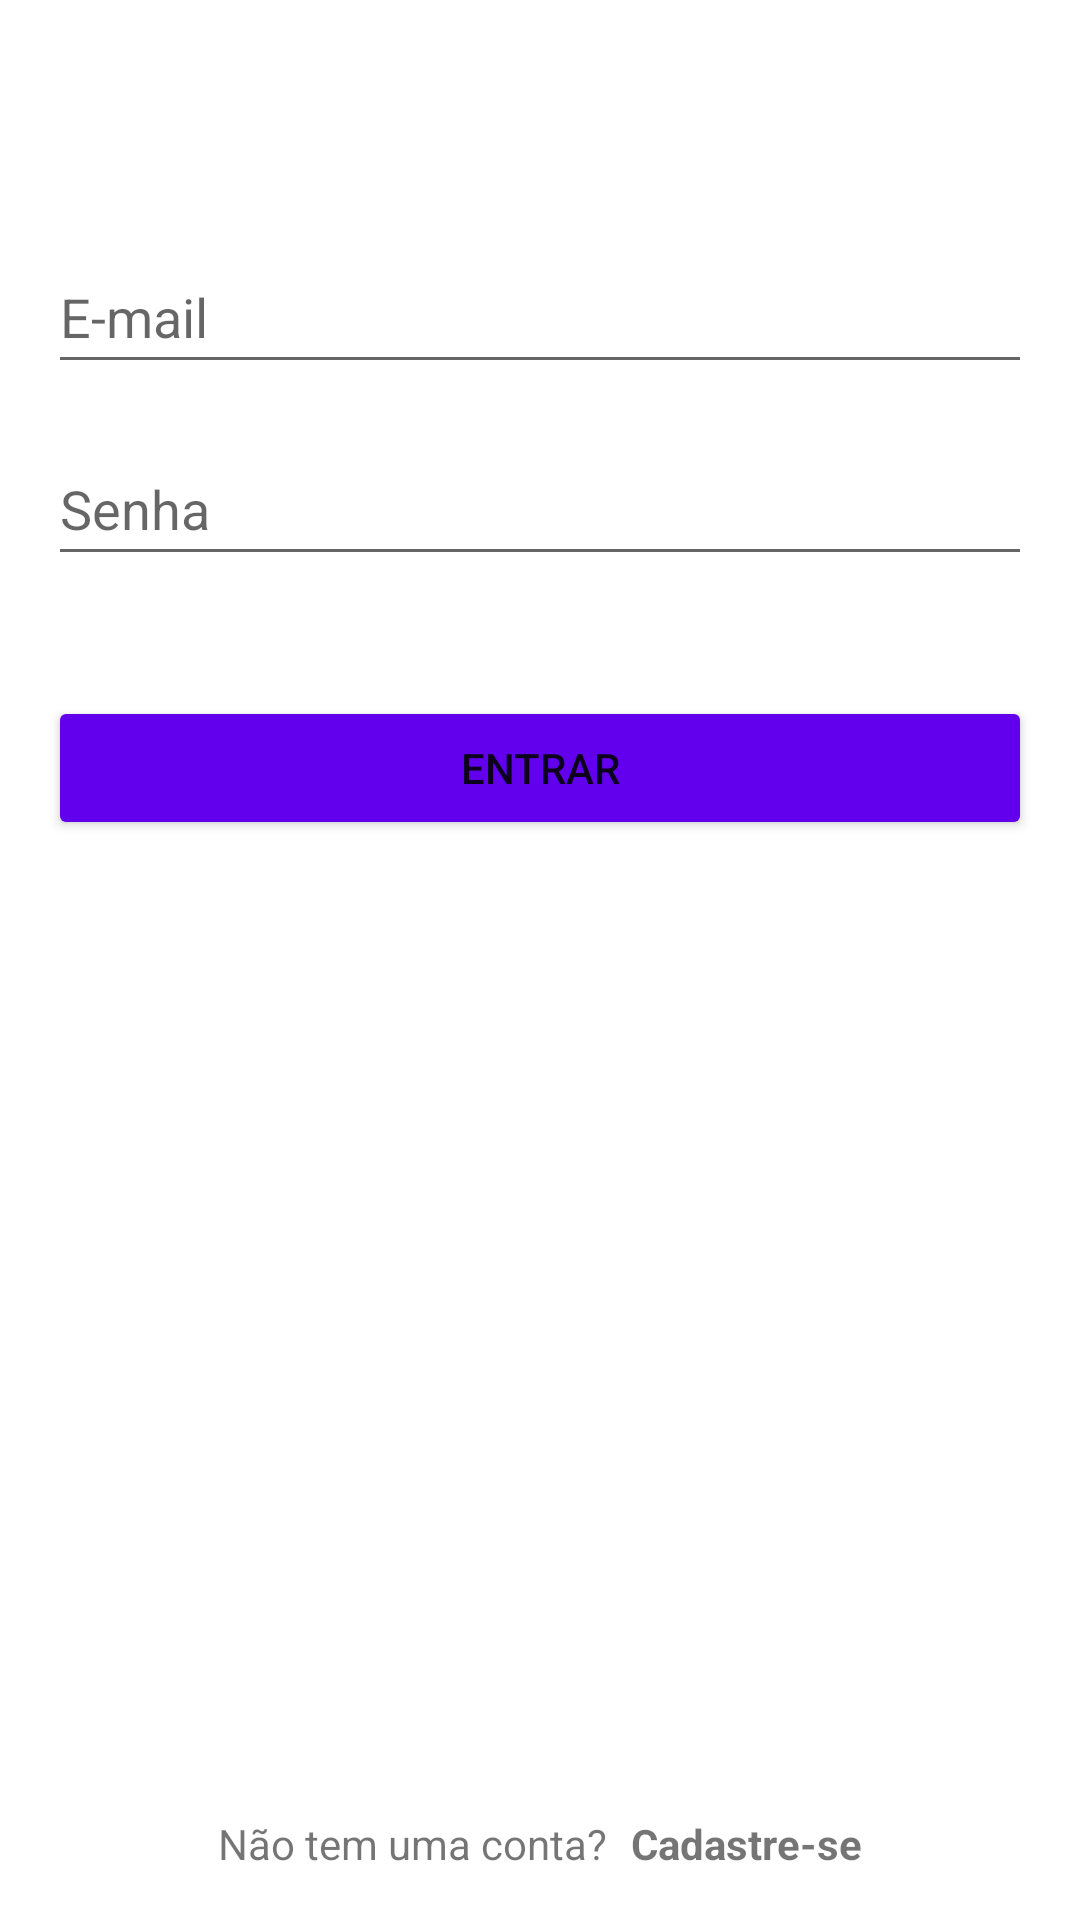

Reconstruct the res/layout file that produces this screen, plus the resources it refers to.
<!-- AndroidManifest.xml: application theme Theme.Tasks -->
<!-- res/layout/activity_login.xml -->
<?xml version="1.0" encoding="utf-8"?>
<androidx.constraintlayout.widget.ConstraintLayout xmlns:android="http://schemas.android.com/apk/res/android"
    xmlns:app="http://schemas.android.com/apk/res-auto"
    xmlns:tools="http://schemas.android.com/tools"
    android:layout_width="match_parent"
    android:layout_height="match_parent"
    android:padding="16dp"
    tools:context=".view.LoginActivity">

    <EditText
        android:id="@+id/edit_email"
        android:layout_width="0dp"
        android:layout_height="48dp"
        android:layout_marginTop="64dp"
        android:hint="@string/email"
        android:inputType="textEmailAddress"
        app:layout_constraintEnd_toEndOf="parent"
        app:layout_constraintStart_toStartOf="parent"
        app:layout_constraintTop_toTopOf="parent" />

    <EditText
        android:id="@+id/edit_password"
        android:layout_width="0dp"
        android:layout_height="48dp"
        android:layout_marginTop="16dp"
        android:hint="@string/senha"
        android:inputType="textPassword"
        app:layout_constraintEnd_toEndOf="parent"
        app:layout_constraintStart_toStartOf="parent"
        app:layout_constraintTop_toBottomOf="@id/edit_email" />

    <Button
        android:id="@+id/button_login"
        android:layout_width="match_parent"
        android:layout_height="48dp"
        android:text="@string/entrar"

        style="@style/DefaultButton"

        android:layout_gravity="center_horizontal"
        android:layout_marginTop="40dp"
        app:layout_constraintEnd_toEndOf="parent"
        app:layout_constraintStart_toStartOf="parent"
        app:layout_constraintTop_toBottomOf="@id/edit_password" />

    <TextView
        android:id="@+id/text_new_account"
        android:layout_width="wrap_content"
        android:layout_height="wrap_content"
        android:text="@string/nao_tem_uma_conta"
        app:layout_constraintBottom_toBottomOf="parent"
        app:layout_constraintEnd_toStartOf="@id/text_register"
        app:layout_constraintHorizontal_chainStyle="packed"
        app:layout_constraintStart_toStartOf="parent" />

    <TextView
        android:id="@+id/text_register"
        android:layout_width="wrap_content"
        android:layout_height="wrap_content"
        android:layout_marginStart="8dp"
        android:layout_toEndOf="@id/text_new_account"
        android:text="@string/cadastre_se"
        android:textStyle="bold"
        app:layout_constraintBottom_toBottomOf="parent"
        app:layout_constraintEnd_toEndOf="parent"
        app:layout_constraintStart_toEndOf="@id/text_new_account" />

</androidx.constraintlayout.widget.ConstraintLayout>
<!-- resources referenced by this layout -->
<resources>
  <string name="cadastre_se">Cadastre-se</string>
  <string name="email">E-mail</string>
  <string name="entrar">Entrar</string>
  <string name="nao_tem_uma_conta">Não tem uma conta?</string>
  <string name="senha">Senha</string>
  <style name="DefaultButton">
          <item name="android:backgroundTint">@color/purple_500</item>
          <item name="android:paddingTop">8dp</item>
          <item name="android:paddingBottom">8dp</item>&gt;
      </style>
  <style name="Theme.Tasks" parent="Theme.MaterialComponents.DayNight.DarkActionBar">
          
          <item name="colorPrimary">@color/purple_500</item>
          <item name="colorPrimaryVariant">@color/purple_700</item>
          <item name="colorOnPrimary">@color/white</item>
          
          <item name="colorSecondary">@color/teal_200</item>
          <item name="colorSecondaryVariant">@color/teal_700</item>
          <item name="colorOnSecondary">@color/black</item>
          
          <item name="android:statusBarColor" tools:targetApi="l">?attr/colorPrimaryVariant</item>
          
      </style>
  <!-- not gathered from this repository: default colours our renderer supplied (Android Studio template values) -->
  <color name="purple_500">#FF6200EE</color>
  <color name="purple_700">#FF3700B3</color>
  <color name="teal_200">#FF03DAC5</color>
  <color name="teal_700">#FF018786</color>
  <color name="black">#FF000000</color>
  <color name="white">#FFFFFFFF</color>
</resources>
